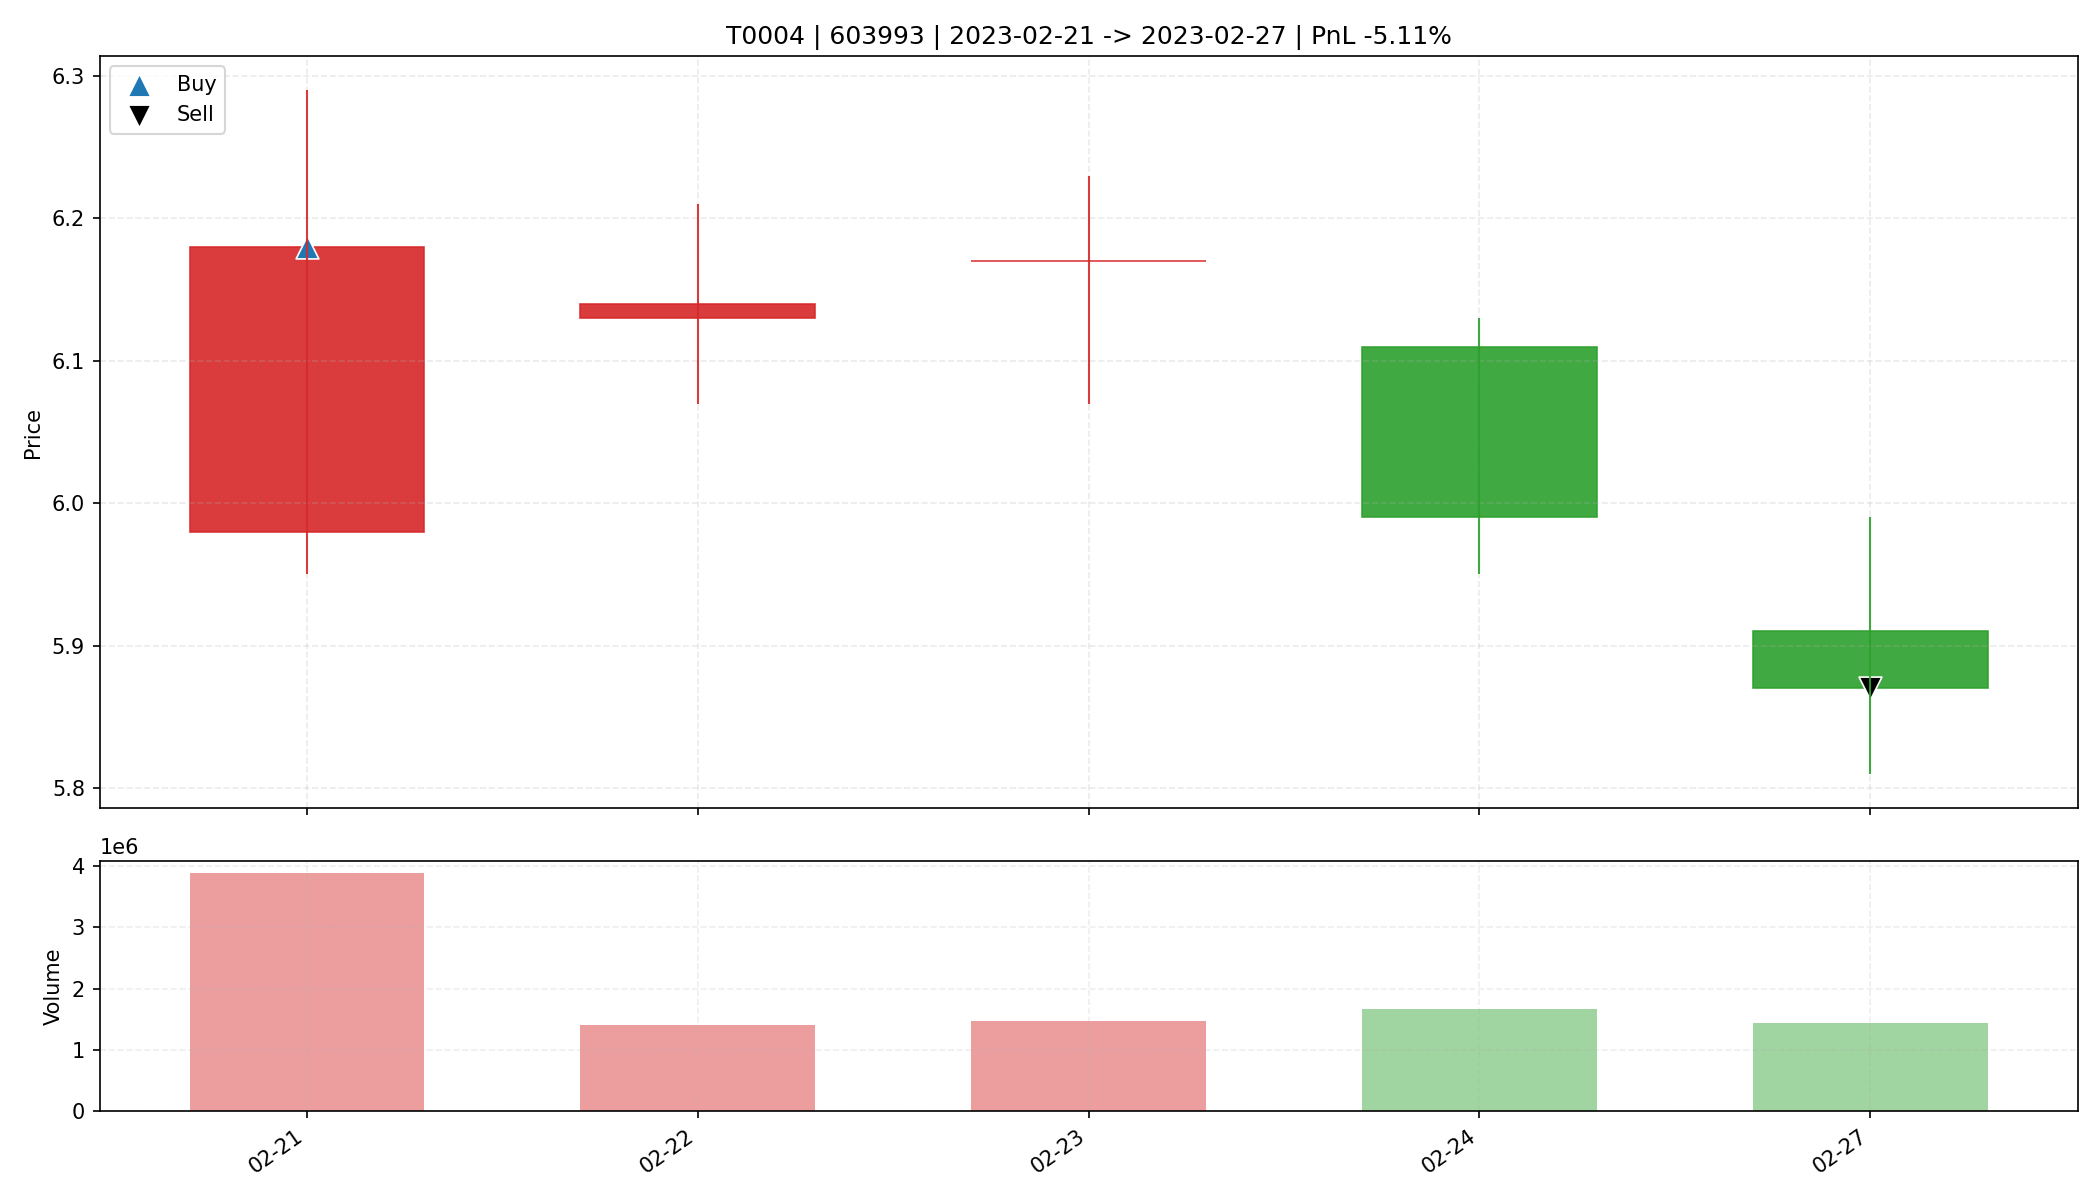

The data file committed next to this chart (first rows):
date, open, high, low, close, amount, volume, trade_id, code, buy_date, sell_date, buy_price, sell_price, matched_shares, buy_reason, sell_reason, sell_profit_pct, sell_hold_days, is_buy_day, is_sell_day, holding_day_index
2023-02-21, 5.98, 6.29, 5.95, 6.18, 2396644608, 3893077, T0004, 603993, 2023-02-21, 2023-02-27, 6.18, 5.87, 5300, 前10日振幅7.4%, 阳线涨幅3.3%, 突破均线, 温和放量1.8倍, MA…, 收盘跌破防守线(5.950), -5.111, 4.0, True, False, 0
2023-02-22, 6.13, 6.21, 6.07, 6.14, 867940992, 1410720, T0004, 603993, 2023-02-21, 2023-02-27, 6.18, 5.87, 5300, 前10日振幅7.4%, 阳线涨幅3.3%, 突破均线, 温和放量1.8倍, MA…, 收盘跌破防守线(5.950), -5.111, 4.0, False, False, 1
2023-02-23, 6.17, 6.23, 6.07, 6.17, 904600832, 1472687, T0004, 603993, 2023-02-21, 2023-02-27, 6.18, 5.87, 5300, 前10日振幅7.4%, 阳线涨幅3.3%, 突破均线, 温和放量1.8倍, MA…, 收盘跌破防守线(5.950), -5.111, 4.0, False, False, 2
2023-02-24, 6.11, 6.13, 5.95, 5.99, 1000424512, 1663133, T0004, 603993, 2023-02-21, 2023-02-27, 6.18, 5.87, 5300, 前10日振幅7.4%, 阳线涨幅3.3%, 突破均线, 温和放量1.8倍, MA…, 收盘跌破防守线(5.950), -5.111, 4.0, False, False, 3
2023-02-27, 5.91, 5.99, 5.81, 5.87, 844312960, 1432744, T0004, 603993, 2023-02-21, 2023-02-27, 6.18, 5.87, 5300, 前10日振幅7.4%, 阳线涨幅3.3%, 突破均线, 温和放量1.8倍, MA…, 收盘跌破防守线(5.950), -5.111, 4.0, False, True, 4
